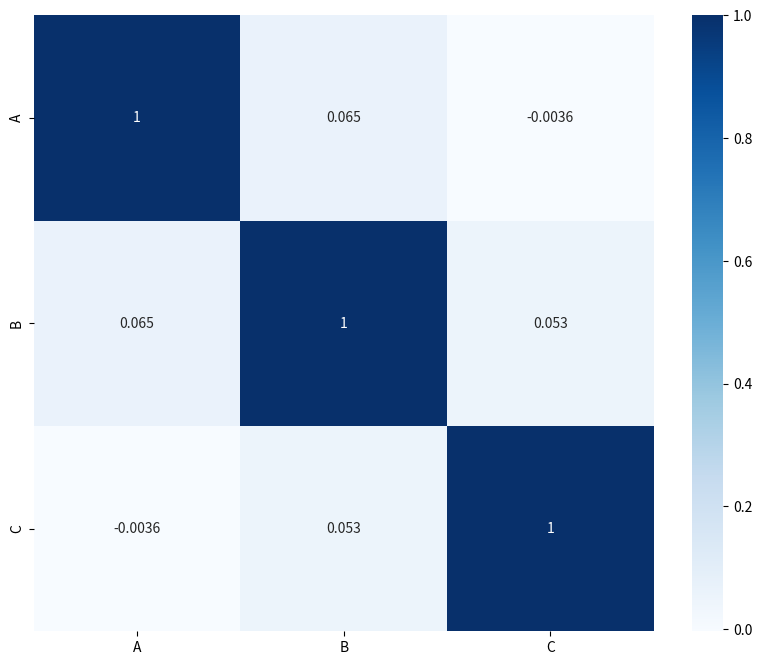

The matplotlib source for this figure:
# plt.figure(figsize=(10, 8)) の行は、Matplotlibを使用して図のサイズを設定するためのコードです。具体的には、幅を10インチ、高さを8インチに設定しています。これにより、後続の sns.heatmap 関数で生成されるヒートマップの図のサイズが指定されたサイズになります。

# sns.heatmap(df.corr(), annot=True, cmap='Blues') はSeabornライブラリを使用して、相関行列をヒートマップとして可視化するコードです。以下に具体的な例を示します：
import seaborn as sns
import pandas as pd
import numpy as np
import matplotlib.pyplot as plt

# サンプルのDataFrameを作成
data = {'A': np.random.rand(100),
        'B': np.random.rand(100),
        'C': np.random.rand(100)}

df = pd.DataFrame(data)

# 相関行列を計算
corr_matrix = df.corr()

# ヒートマップをプロット
plt.figure(figsize=(10, 8))
sns.heatmap(corr_matrix, annot=True, cmap='Blues')
plt.show()

# このコードでは、サンプルのDataFrame df から相関行列を計算し、その相関行列を sns.heatmap でヒートマップとして可視化しています。
# corr_matrix = df.corr()：DataFrame df の相関行列を計算し、それを corr_matrix に格納します。

# sns.heatmap(corr_matrix, annot=True, cmap='Blues')：相関行列 corr_matrix をヒートマップとしてプロットします。annot=True は、各セルに相関係数の値を表示する注釈を有効にし、cmap='Blues' はカラーマップを 'Blues' に設定します。
# このコードを実行すると、数値列間の相関係数がヒートマップとして表示されます。ヒートマップは、相関が高い領域を濃い色で、相関が低い領域を淡い色で示します。注釈を有効にしているため、各セルに相関係数の値が表示されます。ヒートマップを使用すると、データセット内の数値列間の相関関係を視覚的に把握できます。




